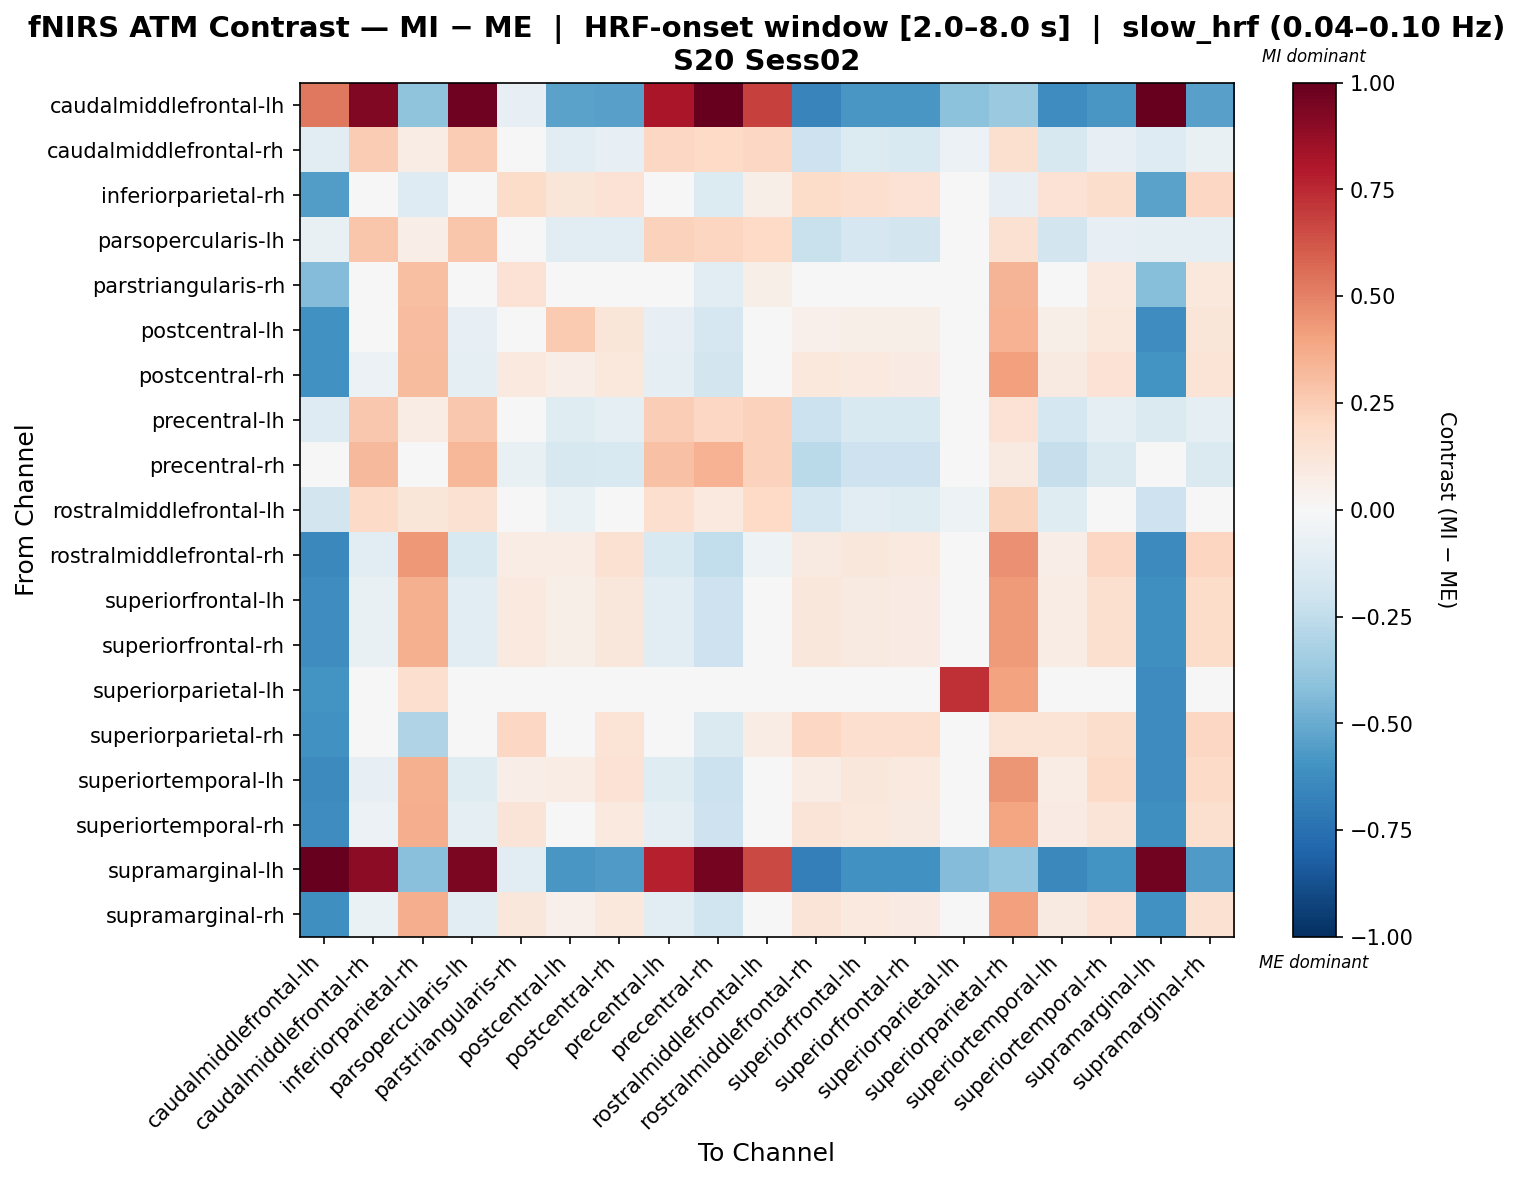

The file beside this chart, header and first rows:
, caudalmiddlefrontal-lh, caudalmiddlefrontal-rh, inferiorparietal-rh, parsopercularis-lh, parstriangularis-rh, postcentral-lh, postcentral-rh, precentral-lh, precentral-rh, rostralmiddlefrontal-lh, rostralmiddlefrontal-rh, superiorfrontal-lh, superiorfrontal-rh, superiorparietal-lh, superiorparietal-rh, superiortemporal-lh, superiortemporal-rh, supramarginal-lh, supramarginal-rh
caudalmiddlefrontal-lh, 0.53, 0.9233, -0.4017, 0.9693, -0.08429, -0.5336, -0.5438, 0.818, 0.9961, 0.6859, -0.6629, -0.5841, -0.5841, -0.4097, -0.3702, -0.6243, -0.5793, 0.9977, -0.5422
caudalmiddlefrontal-rh, -0.1139, 0.2571, 0.07119, 0.2551, -0.04436, -0.1033, -0.07865, 0.2101, 0.1988, 0.2036, -0.2099, -0.1387, -0.1521, -0.05982, 0.158, -0.1586, -0.08578, -0.1321, -0.07669
inferiorparietal-rh, -0.5581, 0.002938, -0.1316, -0.03566, 0.1835, 0.1185, 0.1419, -0.02654, -0.1402, 0.05778, 0.1835, 0.1673, 0.146, -0.01613, -0.0828, 0.1419, 0.1792, -0.5366, 0.2048
parsopercularis-lh, -0.07665, 0.2784, 0.06917, 0.2766, -0.04869, -0.1127, -0.108, 0.228, 0.2153, 0.2019, -0.2256, -0.1669, -0.18, -0.04475, 0.1544, -0.1864, -0.08451, -0.09461, -0.09494
parstriangularis-rh, -0.4363, 0.005003, 0.3047, -0.02721, 0.1461, -0.01044, 0.04859, -0.0251, -0.1031, 0.05676, -0.02703, 0.01088, -0.002338, -0.01844, 0.3391, -0.0307, 0.09398, -0.4296, 0.1051
postcentral-lh, -0.6056, -0.02887, 0.3096, -0.08288, 0.04074, 0.2649, 0.1214, -0.08288, -0.1702, 0.02515, 0.05006, 0.05572, 0.05572, 0.02814, 0.3475, 0.06148, 0.1078, -0.6227, 0.1249
postcentral-rh, -0.6091, -0.05553, 0.3193, -0.09554, 0.09431, 0.06494, 0.1082, -0.0915, -0.1852, 0.006082, 0.1032, 0.09835, 0.08302, -0.02962, 0.4136, 0.09283, 0.1474, -0.5986, 0.1338
precentral-lh, -0.1267, 0.272, 0.0707, 0.2697, -0.03531, -0.1194, -0.09486, 0.2426, 0.2089, 0.2292, -0.2133, -0.1552, -0.1552, -0.03945, 0.147, -0.1753, -0.08805, -0.1446, -0.0926
precentral-rh, -0.001144, 0.3243, 0.01539, 0.3342, -0.07039, -0.163, -0.1496, 0.291, 0.3466, 0.2309, -0.2681, -0.2099, -0.2099, -0.02108, 0.09053, -0.2301, -0.1431, -0.01913, -0.1474
rostralmiddlefrontal-lh, -0.1866, 0.1953, 0.1217, 0.1542, -0.0009256, -0.07002, -0.04558, 0.1692, 0.09912, 0.2017, -0.1756, -0.1049, -0.118, -0.05205, 0.2189, -0.1247, -0.03366, -0.2044, -0.04375
rostralmiddlefrontal-rh, -0.647, -0.1161, 0.4307, -0.1554, 0.0708, 0.07092, 0.1495, -0.1534, -0.2465, -0.05343, 0.0926, 0.1148, 0.1013, 0.03217, 0.4569, 0.06878, 0.2092, -0.6398, 0.2137
superiorfrontal-lh, -0.623, -0.07376, 0.3537, -0.1133, 0.1012, 0.05726, 0.1164, -0.1103, -0.2032, -0.01178, 0.11, 0.09308, 0.07879, 0.00038, 0.4275, 0.07349, 0.1565, -0.6145, 0.1815
superiorfrontal-rh, -0.623, -0.07376, 0.3537, -0.1133, 0.1012, 0.05726, 0.1164, -0.1103, -0.2032, -0.01178, 0.11, 0.09308, 0.07879, 0.00038, 0.4275, 0.07349, 0.1565, -0.6145, 0.1815
superiorparietal-lh, -0.5955, -0.00248, 0.1651, -0.00248, -0.00248, 0.02075, -0.00248, 0.009134, -0.0262, -0.00248, -0.01409, -0.00248, -0.00248, 0.7293, 0.3997, -0.00248, -0.02571, -0.6286, -0.01409
superiorparietal-rh, -0.6051, 0.02359, -0.3024, -0.0126, 0.2049, 0.04524, 0.1396, -0.02714, -0.1432, 0.07433, 0.2049, 0.165, 0.165, 0.03351, 0.1392, 0.1396, 0.1795, -0.6289, 0.2049
superiortemporal-lh, -0.6392, -0.08438, 0.3567, -0.1244, 0.06675, 0.07435, 0.1482, -0.1216, -0.2154, -0.02148, 0.07559, 0.1116, 0.09758, 0.01289, 0.4394, 0.07802, 0.1888, -0.6313, 0.1879
superiortemporal-rh, -0.6224, -0.05707, 0.3642, -0.09619, 0.1294, 0.04072, 0.09677, -0.09293, -0.2064, 0.004204, 0.1294, 0.1072, 0.09221, -0.03648, 0.3914, 0.08178, 0.1289, -0.6141, 0.1593
supramarginal-lh, 1.0, 0.8976, -0.4163, 0.9432, -0.1095, -0.5827, -0.5648, 0.7789, 0.957, 0.6602, -0.6873, -0.6063, -0.6063, -0.4326, -0.3869, -0.6478, -0.6002, 0.9667, -0.5628
supramarginal-rh, -0.6158, -0.06866, 0.3624, -0.108, 0.1163, 0.0508, 0.105, -0.1041, -0.1968, -0.007886, 0.1251, 0.09492, 0.0796, -0.02601, 0.409, 0.08969, 0.1439, -0.6053, 0.1558
